6-way image classification set "gmapsdatasetsss" from GitHub (sirius-siri/Terrain_Recognition); label vocabulary: grass, rocky terrain, salt marsh, sandy terrain, snow rocky terrain, water marsh.

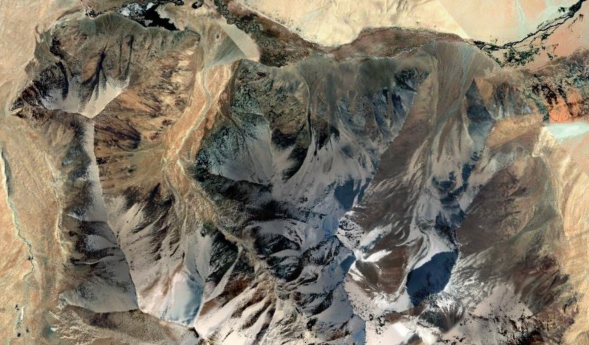
Label: snow rocky terrain

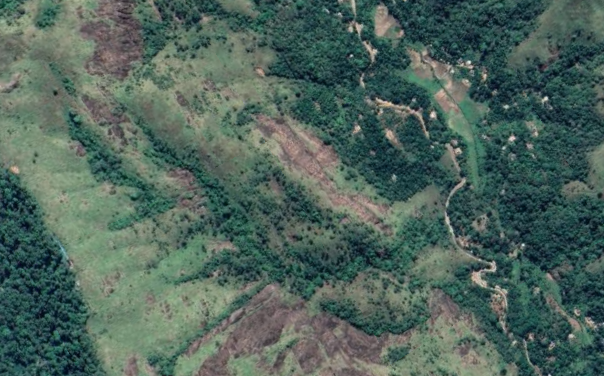
Label: rocky terrain

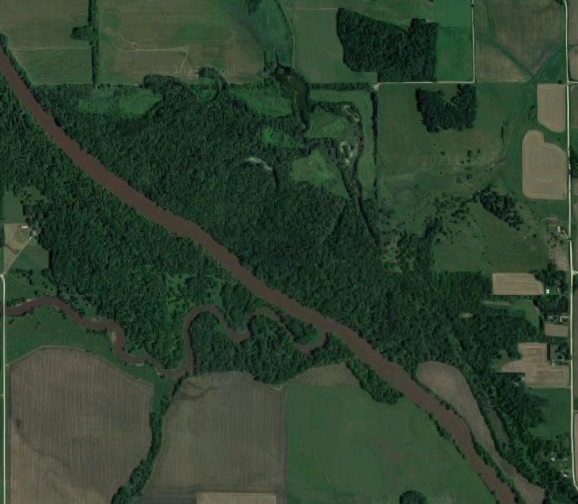
Label: grass

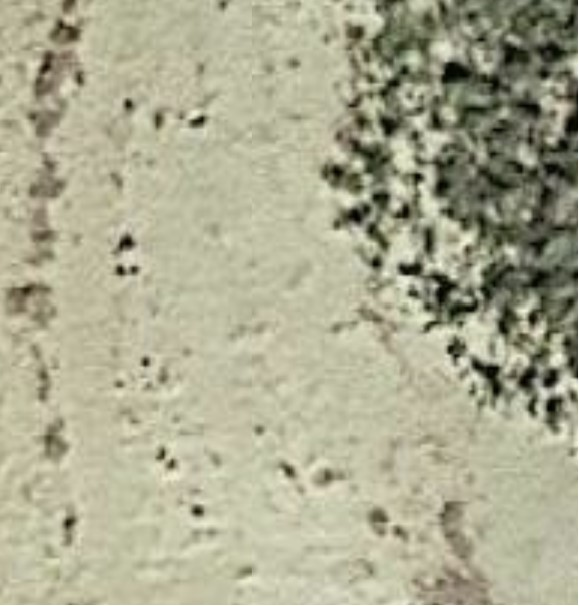
Label: salt marsh

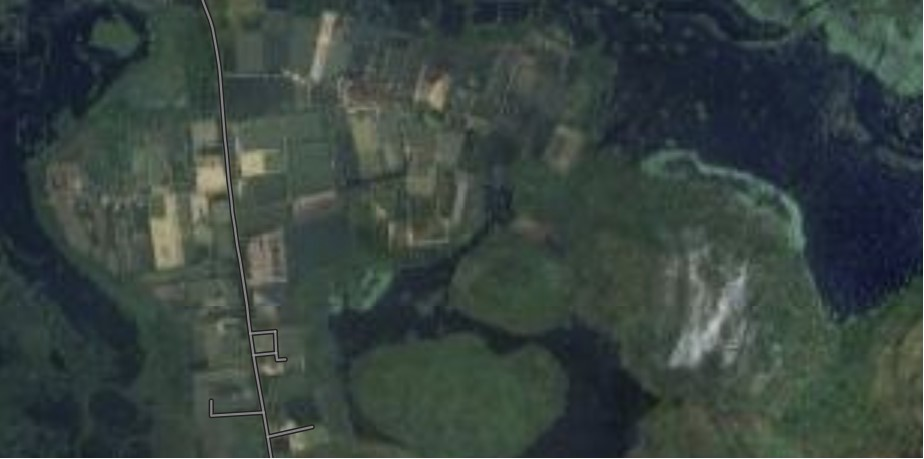
Label: water marsh

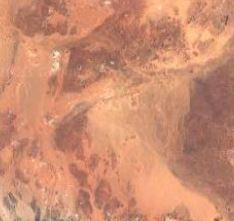
Label: sandy terrain
